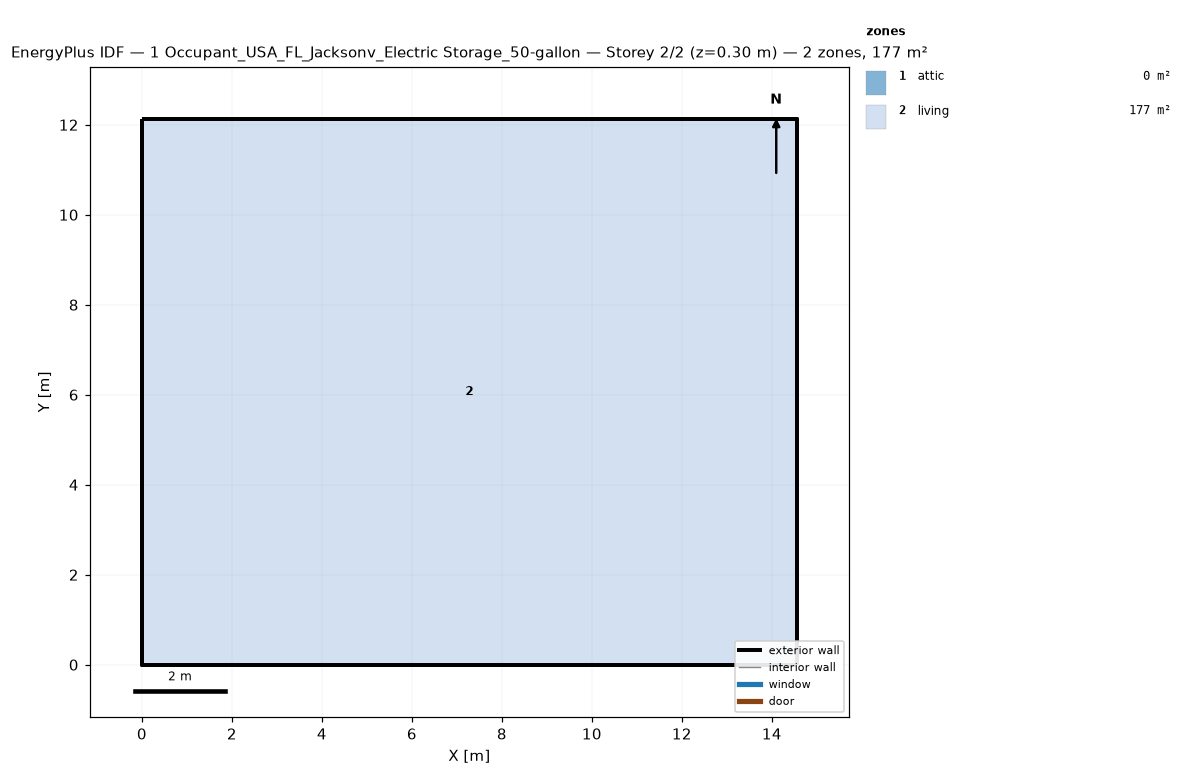
=== STOREY PLAN SPEC (per zone: floor XY polygon, exterior-wall plan segments, windows/doors) ===
zone 1: attic  (0.0 m²)
  exterior wall: (14.55, 0.00) – (14.55, 12.13) – (14.55, 6.06)  [18.2 m]
  exterior wall: (0.00, 12.13) – (0.00, 0.00) – (0.00, 6.06)  [18.2 m]
zone 2: living  (176.5 m²)
  floor: (0.00, 0.00) (0.00, 12.13) (14.55, 12.13) (14.55, 0.00)
  exterior wall: (0.00, 0.00) – (14.55, 0.00)  [14.6 m]
  exterior wall: (14.55, 0.00) – (14.55, 12.13)  [12.1 m]
  exterior wall: (14.55, 12.13) – (0.00, 12.13)  [14.6 m]
  exterior wall: (0.00, 12.13) – (0.00, 0.00)  [12.1 m]

=== DERIVED (storey summary) ===
Building: 1 Occupant_USA_FL_Jacksonv_Electric Storage_50-gallon
Storey: 2 of 2  (floor level z = 0.30 m)
Storey gross floor area: 176.5 m²
Zones on this storey: 2
  - attic: floor 0.0 m²; exterior wall 36.4 m (24.5 m²); WWR 0.0%
  - living: floor 176.5 m²; exterior wall 53.4 m (146.4 m²); WWR 0.0%
Zone adjacency: (none detected)